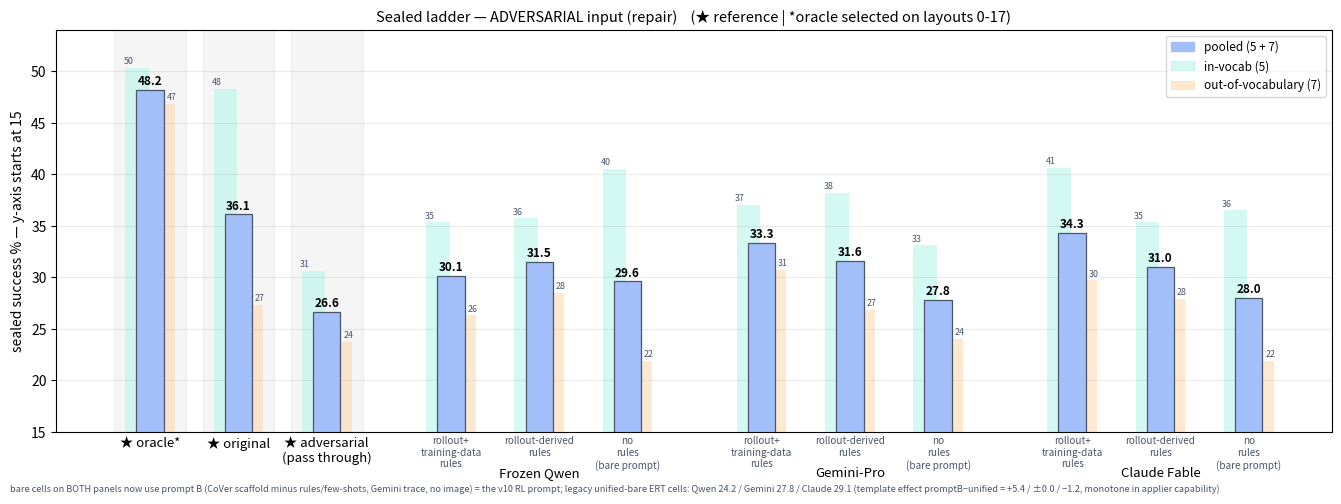

Generate this figure with matplotlib: (Note: this script raises an exception after producing the figure.)
#!/usr/bin/env python3
"""Sealed ladders, one chart per condition, vertical bars, each treatment shown
as a pooled / in-vocab / OOV triplet. References (oracle / original /
adversarial passthrough) lead; then one cluster per model. Nominal chart has no
bare slots (user: originals ARE the human baseline). Strata values from the
sealed per-task tables (audit stratification; 5 in-vocab / 7 OOV tasks)."""
import matplotlib

matplotlib.use("Agg")
import matplotlib.pyplot as plt

# (pooled, in_vocab, oov)
REFS = [("oracle*", (48.2, 50.3, 46.8)), ("original", (36.1, 48.3, 27.3)),
        ("adversarial\n(pass through)", (26.6, 30.6, 23.7))]

DATA = {
    "adversarial": {
        "roles": ["rollout+training-data rules", "rollout-derived rules", "no rules (bare prompt)"],
        "models": {
            "Frozen Qwen": [(30.1, 35.3, 26.3), (31.5, 35.7, 28.5), (29.6, 40.5, 21.9)],
            "Gemini-Pro": [(33.3, 37.0, 30.7), (31.6, 38.2, 26.8), (27.8, 33.1, 24.0)],
            "Claude Fable": [(34.3, 40.6, 29.7), (31.0, 35.3, 27.9), (28.0, 36.5, 21.9)],
        },
        "pending": {},
    },
    "nominal": {
        "roles": ["rollout+training-data rules", "rollout-derived rules", "no rules (bare prompt)"],
        "models": {
            "Frozen Qwen": [(27.8, 34.9, 22.7), (32.2, 34.9, 30.3), (29.8, 40.7, 22.0)],
            "Gemini-Pro": [(37.2, 46.0, 30.9), (34.8, 42.1, 29.6), None],
            "Claude Fable": [(37.7, 47.6, 30.7), (34.7, 41.9, 29.6), None],
        },
        "pending": {("Gemini-Pro", 2): "not planned", ("Claude Fable", 2): "not planned"},
    },
}
C_POOL, C_IV, C_OOV = "#a3bffa", "#b2f5ea", "#fed7aa"


def triplet_bars(ax, x, vals, ref=False):
    """pi0_conditions style: pooled wide/solid in front; strata thin,
    translucent, behind, peeking out either side."""
    pool, iv, oov = vals
    ax.bar(x - 0.20, iv, 0.36, color=C_IV, alpha=0.55, zorder=1, edgecolor="none")
    ax.bar(x + 0.20, oov, 0.36, color=C_OOV, alpha=0.55, zorder=1, edgecolor="none")
    ax.text(x - 0.33, iv + 0.4, f"{iv:.0f}", ha="center", fontsize=6.4, color="#4a5568", zorder=3)
    ax.text(x + 0.33, oov + 0.4, f"{oov:.0f}", ha="center", fontsize=6.4, color="#4a5568", zorder=3)
    ax.bar(x, pool, 0.42, color=C_POOL, zorder=2, edgecolor="#4a5568", lw=0.9)
    ax.text(x, pool + 0.5, f"{pool:.1f}", ha="center", fontsize=8.5, fontweight="bold", zorder=3)

for cond, spec in DATA.items():
    fig, ax = plt.subplots(figsize=(13.5, 5.0))
    x = 0.0
    ticks, ticklabels = [], []
    def triplet(x0, vals, ref=False):
        for j, ((sname, col), v) in enumerate(zip(STRATA, vals if isinstance(vals, tuple) else [])):
            pass
    for name, vals in REFS:
        triplet_bars(ax, x, vals, ref=True)
        ax.axvspan(x - 0.55, x + 0.55, color="#000000", alpha=0.04, zorder=0)
        ticks.append(x)
        ticklabels.append("★ " + name)
        x += 1.35
    x += 0.55
    for model, cells in spec["models"].items():
        cxs = []
        for i, cell in enumerate(cells):
            if cell is None:
                ax.bar(x, 52, 0.76, color="none", edgecolor="#a0aec0", ls="--",
                       lw=1.0, hatch="//", alpha=0.30)
                note = spec["pending"].get((model, i), "not yet run")
                ax.text(x, 17.5, note, ha="center", va="bottom", fontsize=7.5,
                        color="#718096", style="italic", rotation=90)
            else:
                triplet_bars(ax, x, cell)
            role = spec["roles"][i]
            ax.text(x, 14.6, role.replace("+", "+\n").replace(" rules", "\nrules").replace(" (", "\n("), ha="center", va="top",
                    fontsize=7.2, color="#4a5568")
            cxs.append(x)
            x += 1.35
        ticks.append(sum(cxs) / len(cxs))
        ticklabels.append("\n\n" + model)
        x += 0.7
    handles = [plt.Rectangle((0, 0), 1, 1, color=C_POOL),
               plt.Rectangle((0, 0), 1, 1, color=C_IV, alpha=0.55),
               plt.Rectangle((0, 0), 1, 1, color=C_OOV, alpha=0.55)]
    ax.legend(handles, ["pooled (5 + 7)", "in-vocab (5)", "out-of-vocabulary (7)"],
              fontsize=8.5, loc="upper right")
    ax.set_xticks(ticks)
    ax.set_xticklabels(ticklabels, fontsize=9.5)
    ax.tick_params(axis="x", length=0)
    ax.set_ylabel("sealed success % — y-axis starts at 15")
    ax.set_ylim(15, 54)
    ax.grid(axis="y", alpha=0.25)
    title_cond = ("ADVERSARIAL input (repair)" if cond == "adversarial"
                  else "ORIGINAL input (polish) — originals reference = the human phrasing")
    ax.set_title(f"Sealed ladder — {title_cond}    (★ reference | *oracle selected on layouts 0-17)",
                 fontsize=10.5)
    if cond == "adversarial":
        fig.text(0.01, 0.005, "bare cells on BOTH panels now use prompt B (CoVer scaffold minus rules/few-shots, Gemini trace, no image) "
                 "= the v10 RL prompt; legacy unified-bare ERT cells: Qwen 24.2 / Gemini 27.8 / Claude 29.1 "
                 "(template effect promptB−unified = +5.4 / ±0.0 / −1.2, monotone in applier capability)", fontsize=6.6, color="#4a5568")
    fig.tight_layout()
    out = f"results/charts/sealed_ladder_{cond}.png"
    fig.savefig(out, dpi=140, bbox_inches="tight", pad_inches=0.25)
    print("chart ->", out)
